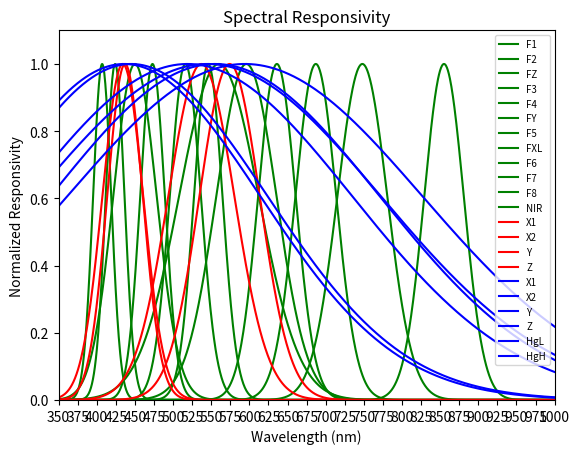

Source code (Python):
import matplotlib.pyplot as plt
import numpy as np

wavelengths = np.linspace(350, 1000, 1000)

# U2
TCS3448_CHANNELS = [
    ("F1", 407, 28),
    ("F2", 424, 29),
    ("FZ", 450, 67),
    ("F3", 473, 38),
    ("F4", 516, 48),
    ("FY", 560, 123),
    ("F5", 546, 44),
    ("FXL", 596, 93),
    ("F6", 636, 58),
    ("F7", 687, 63),
    ("F8", 748, 77),
    ("NIR", 855, 61),
]

# U4
TCS3430_CHANNELS = [
    ("X1", 437, 55),
    ("X2", 574, 93),
    ("Y", 537, 102),
    ("Z", 434, 63),
]

# U3
# TCS3430_CHANNELS = [
#    ("UVA", 437, 55),
#    ("UVB", 574, 93),
#    ("UVC", 537, 102),
# ]
# a Replacment for U2 3448
TCS3530_CHANNELS = [
    ("X1", 436, 420),
    ("X2", 594, 548),
    ("Y", 555, 508),
    ("Z", 445, 421),
    ("HgL", 519, 508),
    ("HgH", 545, 535),
]


def plot_guass(x, peak, fwhm):
    sigma = fwhm / 2.355
    return np.exp(-0.5 * ((x - peak) / sigma) ** 2)


if __name__ == "__main__":
    for name, peak, fwhm in TCS3448_CHANNELS:
        y = plot_guass(wavelengths, peak, fwhm)
        plt.plot(wavelengths, y, label=name, color="green")

    for name, peak, fwhm in TCS3430_CHANNELS:
        y = plot_guass(wavelengths, peak, fwhm)
        plt.plot(wavelengths, y, label=name, color="red")

    # Replacement part
    for name, peak, fwhm in TCS3530_CHANNELS:
        y = plot_guass(wavelengths, peak, fwhm)
        plt.plot(wavelengths, y, label=name, color="blue")

    plt.xlabel("Wavelength (nm)")
    plt.ylabel("Normalized Responsivity")
    plt.title("Spectral Responsivity")
    plt.legend(loc="upper right", fontsize=7)
    plt.xlim(350, 1000)
    plt.ylim(0, 1.1)
    plt.xticks(np.arange(350, 1001, 25))
    plt.show()
